Labelled photos from "Dataset_correctly_classified_E", an image-classification folder in madebynanditaaa/bacnet-flask. The possible labels are: Clostridium perfringens, Enterococcus faecalis, Enterococcus faecium, Escherichia coli, Listeria monocytogenes, Proteus, Pseudomonas aeruginosa, Staphylococcus aureus.

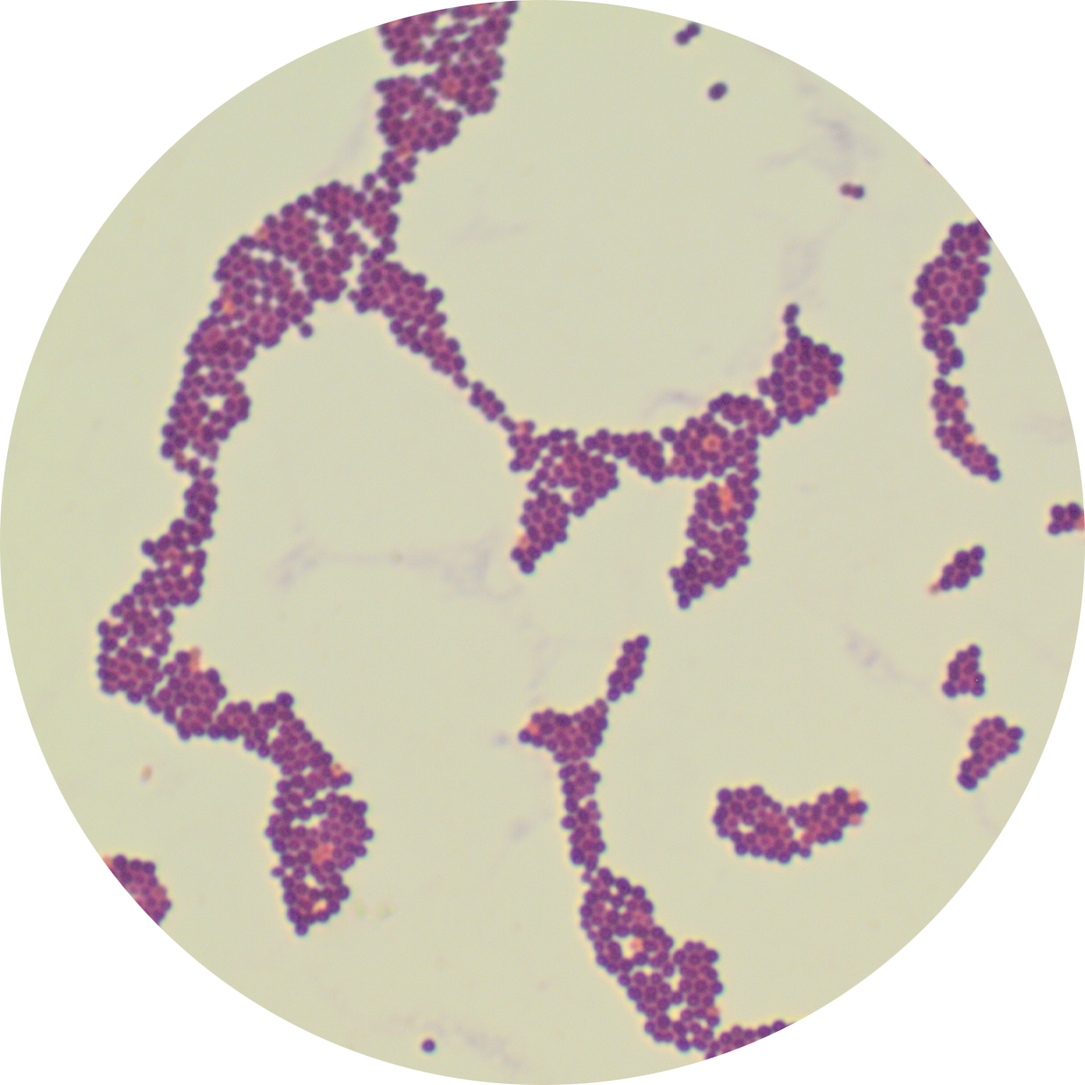
Label: Enterococcus faecium

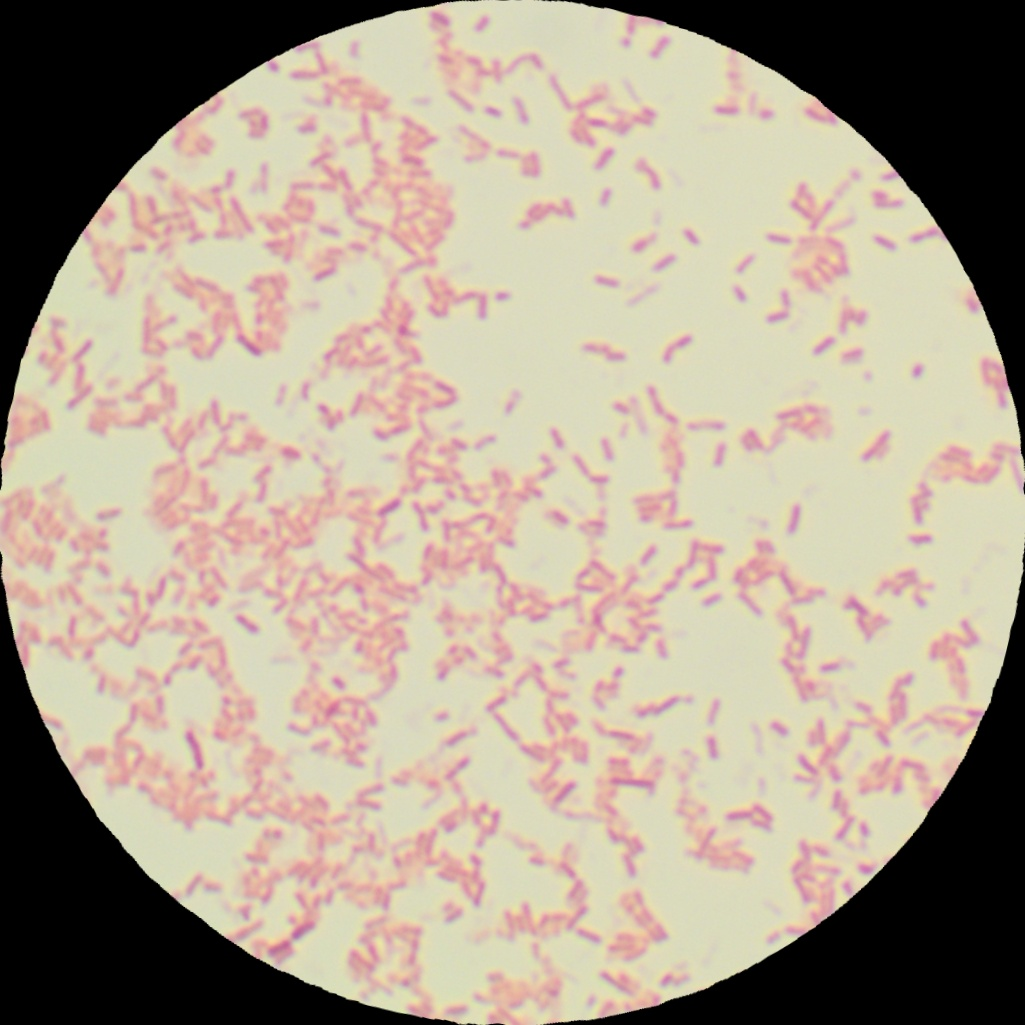
Label: Pseudomonas aeruginosa

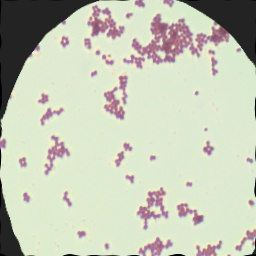
Label: Staphylococcus aureus

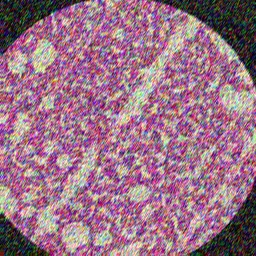
Label: Listeria monocytogenes

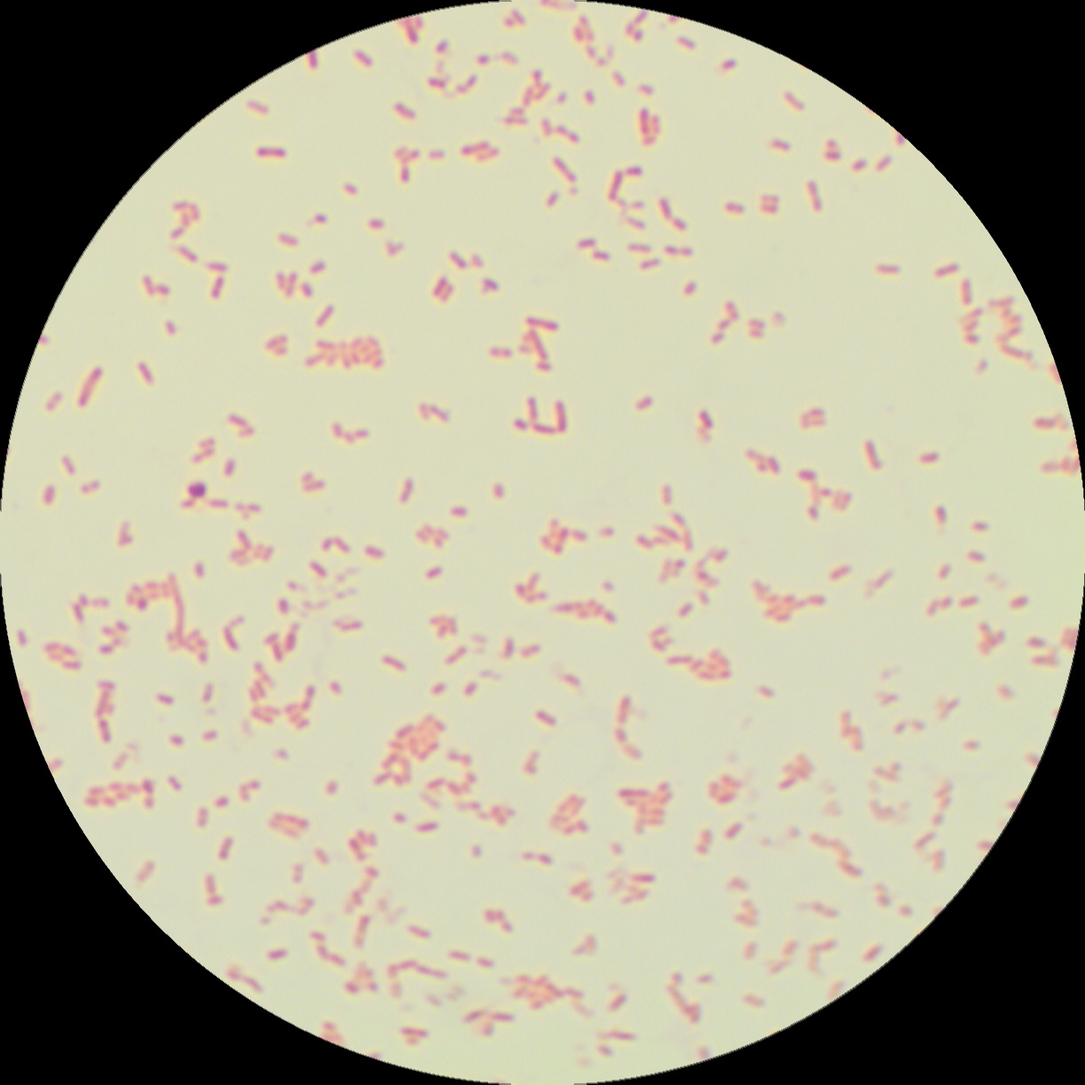
Label: Escherichia coli

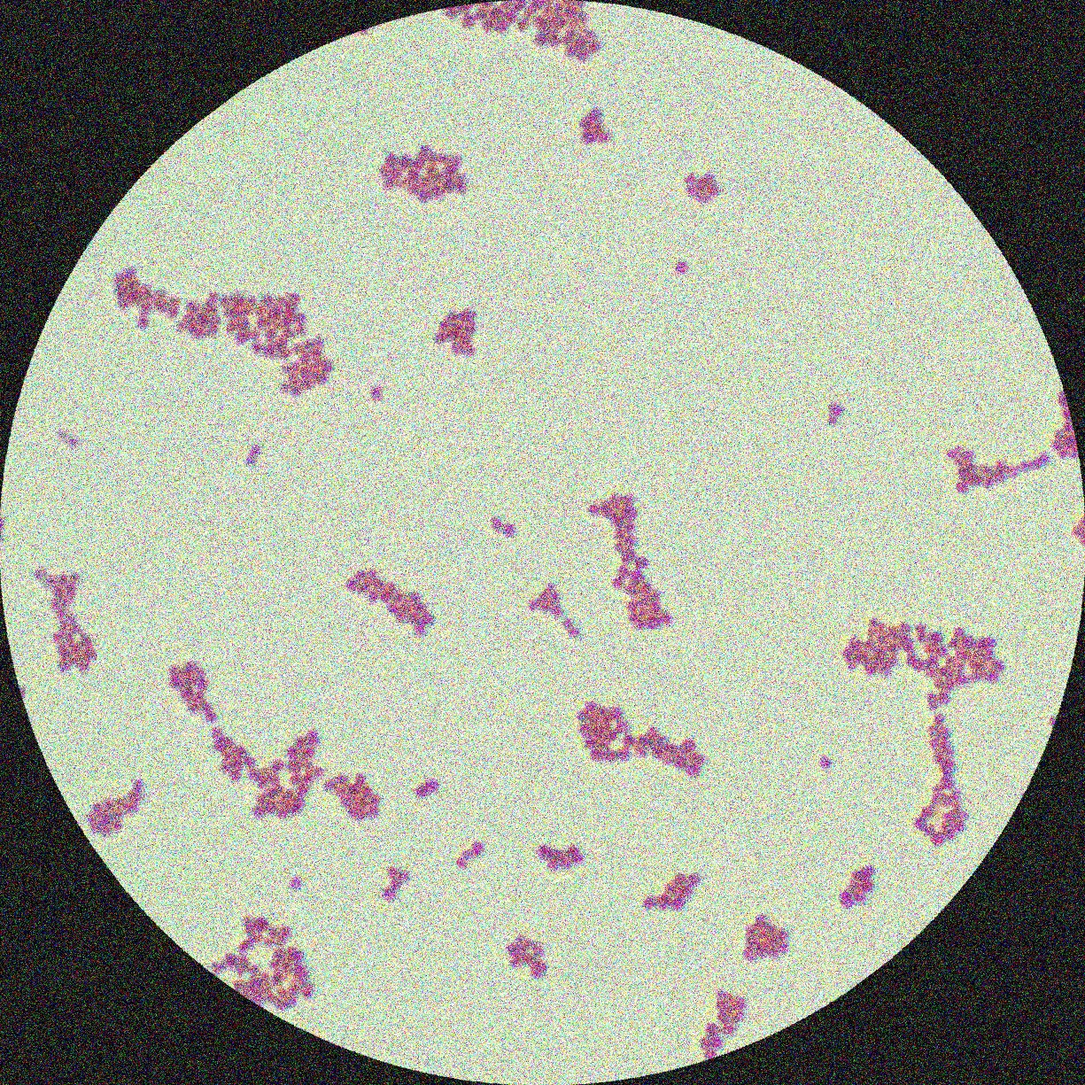
Label: Enterococcus faecalis
